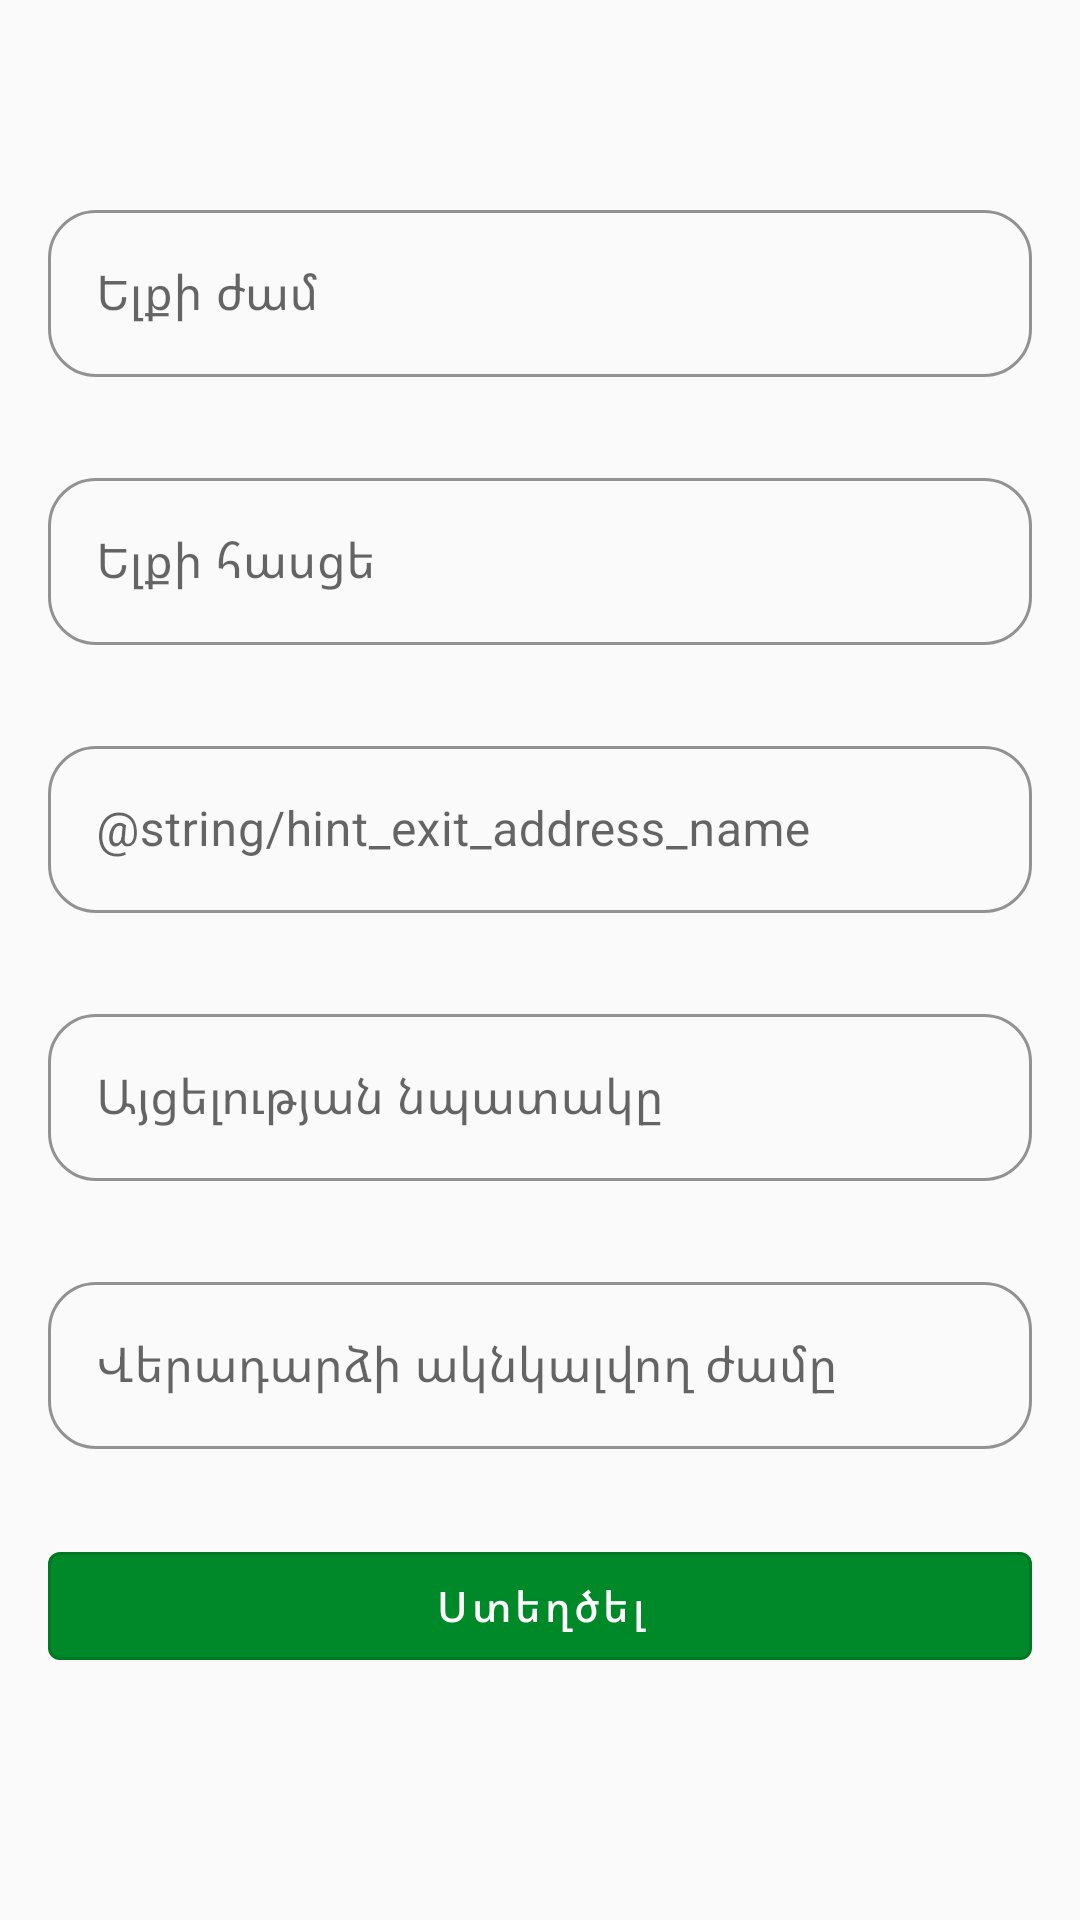

Write the Android layout XML for this screen, with the resource values it uses.
<!-- AndroidManifest.xml: application theme AppTheme -->
<!-- res/layout/fragment_create_form.xml -->
<?xml version="1.0" encoding="utf-8"?>
<androidx.constraintlayout.widget.ConstraintLayout xmlns:android="http://schemas.android.com/apk/res/android"
    xmlns:app="http://schemas.android.com/apk/res-auto"
    xmlns:tools="http://schemas.android.com/tools"
    android:layout_width="match_parent"
    android:layout_height="match_parent"
    tools:context="am.example.app16.presentation.ui.create_application.CreateApplicationFragment">

    <ScrollView
        android:layout_width="match_parent"
        android:layout_height="wrap_content"
        app:layout_constraintBottom_toBottomOf="parent"
        app:layout_constraintEnd_toEndOf="parent"
        app:layout_constraintStart_toStartOf="parent"
        app:layout_constraintTop_toTopOf="parent">

        <LinearLayout
            android:layout_width="match_parent"
            android:layout_height="wrap_content"
            android:orientation="vertical"
            app:layout_constraintStart_toStartOf="parent"
            app:layout_constraintTop_toTopOf="parent">

            <com.google.android.material.textfield.TextInputLayout
                android:id="@+id/lay_create_form_exit_time"
                android:layout_width="match_parent"
                android:layout_height="wrap_content"
                android:layout_marginStart="16dp"
                android:layout_marginEnd="16dp"
                android:layout_marginBottom="8dp"
                android:hint="@string/hint_exit_time"
                app:errorEnabled="true"
                app:layout_constraintEnd_toEndOf="parent"
                app:layout_constraintStart_toStartOf="parent">

                <com.google.android.material.textfield.TextInputEditText
                    android:focusable="false"
                    android:id="@+id/et_create_form_out_time"
                    android:layout_width="match_parent"
                    android:layout_height="wrap_content"
                    android:maxLines="1" />

            </com.google.android.material.textfield.TextInputLayout>

            <com.google.android.material.textfield.TextInputLayout
                android:id="@+id/lay_create_form_exit_location"
                android:layout_width="match_parent"
                android:layout_height="wrap_content"
                android:layout_marginStart="16dp"
                android:layout_marginEnd="16dp"
                android:layout_marginBottom="8dp"
                android:hint="@string/hint_exit_address"
                app:errorEnabled="true"
                app:layout_constraintEnd_toEndOf="parent"
                app:layout_constraintStart_toStartOf="parent">

                <com.google.android.material.textfield.TextInputEditText
                    android:id="@+id/et_create_form_out_location"
                    android:layout_width="match_parent"
                    android:layout_height="wrap_content"
                    android:maxLines="1" />

            </com.google.android.material.textfield.TextInputLayout>

            <com.google.android.material.textfield.TextInputLayout
            android:id="@+id/lay_create_form_visiting_address"
            android:layout_width="match_parent"
            android:layout_height="wrap_content"
            android:layout_marginStart="16dp"
            android:layout_marginEnd="16dp"
            android:layout_marginBottom="8dp"
            android:hint="@string/hint_exit_address_name"
            app:errorEnabled="true"
            app:layout_constraintEnd_toEndOf="parent"
            app:layout_constraintStart_toStartOf="parent">

            <com.google.android.material.textfield.TextInputEditText
                android:id="@+id/et_create_form_visiting_address"
                android:layout_width="match_parent"
                android:layout_height="wrap_content"
                android:maxLines="1" />

        </com.google.android.material.textfield.TextInputLayout>



            <com.google.android.material.textfield.TextInputLayout
                android:id="@+id/lay_create_form_visiting_reason"
                android:layout_width="match_parent"
                android:layout_height="wrap_content"
                android:layout_marginStart="16dp"
                android:layout_marginEnd="16dp"
                android:layout_marginBottom="8dp"
                android:hint="@string/hint_visiting_reason"
                app:errorEnabled="true"
                app:layout_constraintEnd_toEndOf="parent"
                app:layout_constraintStart_toStartOf="parent">

                <com.google.android.material.textfield.TextInputEditText
                    android:id="@+id/et_create_form_visiting_reason"
                    android:layout_width="match_parent"
                    android:layout_height="wrap_content"
                    android:maxLines="1" />

            </com.google.android.material.textfield.TextInputLayout>


            <com.google.android.material.textfield.TextInputLayout
                android:id="@+id/lay_create_form_return_time"
                android:layout_width="match_parent"
                android:layout_height="wrap_content"
                android:layout_marginStart="16dp"
                android:layout_marginEnd="16dp"
                android:layout_marginBottom="8dp"
                android:hint="@string/hint_return_time"
                app:errorEnabled="true"
                app:layout_constraintEnd_toEndOf="parent"
                app:layout_constraintStart_toStartOf="parent">

                <com.google.android.material.textfield.TextInputEditText
                    android:focusable="false"
                    android:id="@+id/et_create_form_return_time"
                    android:layout_width="match_parent"
                    android:layout_height="wrap_content"
                    android:maxLines="1" />

            </com.google.android.material.textfield.TextInputLayout>


            <com.google.android.material.button.MaterialButton
                android:id="@+id/btn_create_for_create"
                style="@style/ButtonStyle"
                android:layout_width="match_parent"
                android:layout_height="wrap_content"
                android:layout_marginStart="16dp"
                android:layout_marginEnd="16dp"
                android:layout_marginBottom="16dp"
                android:text="@string/button_create_form_create" />

        </LinearLayout>

    </ScrollView>

</androidx.constraintlayout.widget.ConstraintLayout>
<!-- resources referenced by this layout -->
<resources>
  <string name="button_create_form_create">Ստեղծել</string>
  <string name="hint_exit_address">Ելքի հասցե</string>
  <string name="hint_exit_time">Ելքի ժամ</string>
  <string name="hint_return_time">Վերադարձի ակնկալվող ժամը</string>
  <string name="hint_visiting_reason">Այցելության նպատակը</string>
  <style name="ButtonStyle" parent="@style/Widget.MaterialComponents.Button.OutlinedButton">
          <item name="textAllCaps">false</item>
          <item name="boxCornerRadiusBottomStart">@dimen/button_corner_radius</item>
          <item name="boxCornerRadiusBottomEnd">@dimen/button_corner_radius</item>
          <item name="boxCornerRadiusTopEnd">@dimen/button_corner_radius</item>
          <item name="boxCornerRadiusTopStart">@dimen/button_corner_radius</item>
          <item name="hintTextColor">?android:attr/textColorSecondary</item>
          <item name="android:textColor">@color/colorWhite</item>
          <item name="backgroundTint">@color/colorPrimary</item>
      </style>
  <style name="AppTheme" parent="Theme.MaterialComponents.Light.NoActionBar.Bridge">
          
          <item name="colorPrimary">@color/colorWhite</item>
          <item name="colorPrimaryDark">@color/colorPrimaryDark</item>
          <item name="colorAccent">@color/colorAccent</item>
          <item name="textInputStyle">@style/TextInputLayout.OutlinedBox</item>
      </style>
  <dimen name="button_corner_radius">16dp</dimen>
  <color name="colorWhite">#FFFFFF</color>
  <color name="colorPrimary">#008928</color>
  <color name="colorPrimaryDark">#067818</color>
  <color name="colorAccent">#008928</color>
  <style name="TextInputLayout.OutlinedBox" parent="@style/Widget.MaterialComponents.TextInputLayout.OutlinedBox">
          <item name="boxStrokeColor">@color/colorGrey</item>
          <item name="boxStrokeWidth">@dimen/stroke_width</item>
          <item name="boxCornerRadiusBottomStart">@dimen/button_corner_radius</item>
          <item name="boxCornerRadiusBottomEnd">@dimen/button_corner_radius</item>
          <item name="boxCornerRadiusTopEnd">@dimen/button_corner_radius</item>
          <item name="boxCornerRadiusTopStart">@dimen/button_corner_radius</item>
          <item name="hintTextAppearance">@style/HintTextAppearance</item>
          <item name="errorTextAppearance">@style/ErrorTextAppearance</item>
          <item name="hintTextColor">?android:attr/textColorSecondary</item>
      </style>
  <color name="colorGrey">#929292</color>
  <dimen name="stroke_width">1dp</dimen>
  <style name="HintTextAppearance" parent="TextAppearance.AppCompat.Caption" />
  <style name="ErrorTextAppearance" parent="TextAppearance.Design.Error">
          <item name="android:textColor">@color/colorErrorText</item>
      </style>
  <color name="colorErrorText">#F44336</color>
</resources>
